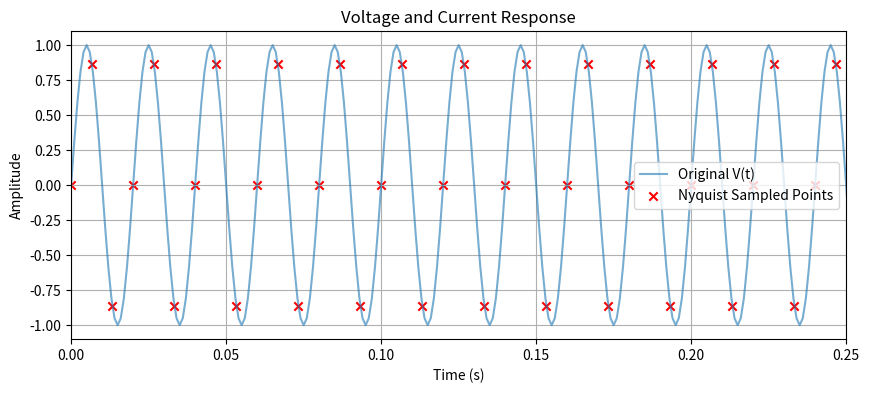
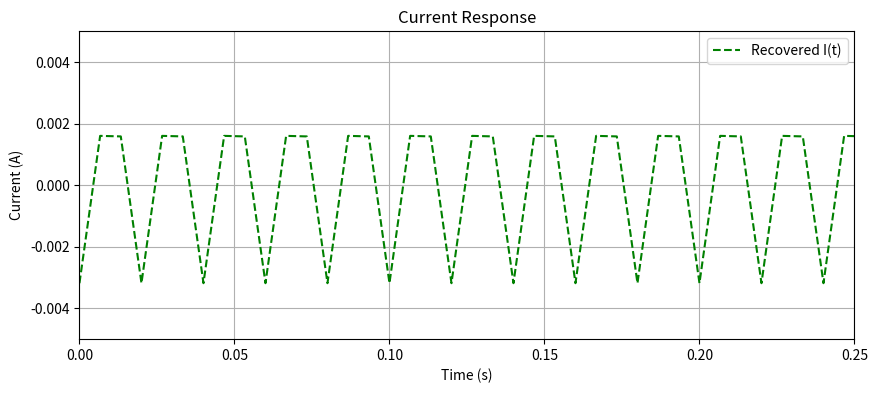

These charts were generated, in order, by the following Python code:
import numpy as np
import matplotlib.pyplot as plt

# Given differential equation: L di/dt + Ri = V(t)

# Values of L and R
L = 1.0
R = 1.0 

# Sampled Time 
T = 2  # Total duration (seconds)
fs = 1000  # High sampling frequency
dt = 1 / fs  # Time step

# Time vector
t = np.arange(0, T, dt)

# Given V(t)
v_t = np.sin(2 * np.pi * 50 * t) #+ np.cos(2 * np.pi * 50 * t)

# Applying Nyquist Sampling
f_max = 50  # Maximum frequency in the signal
f_ny = 3 * f_max  # Oversampling (chosen arbitrarily)
t_ny = np.arange(0, T, 1 / f_ny)  # Corrected Nyquist-sampled time vector
v_ny = np.sin(2 * np.pi * 50 * t_ny) #+ np.cos(2 * np.pi * 50 * t_ny)

# Compute the FFT of V(t)
V_FFT = np.fft.fft(v_ny)
frequencies = np.fft.fftfreq(len(t_ny), 1/f_ny)  # Frequency bins

# Finding I_f for the given differential equation
denominator = R + 1j * 2 * np.pi * frequencies * L
denominator[frequencies == 0] = R  # Avoid division by zero at DC
I_f = V_FFT / denominator

# Converting Frequency domain to Time domain
i_t = np.fft.ifft(I_f).real  # Take only the real part

# Plot the functions
plt.figure(figsize=(10, 4))
plt.plot(t, v_t, label="Original V(t)", alpha=0.6)
plt.scatter(t_ny, v_ny, color='red', label="Nyquist Sampled Points", marker='x')
plt.xlabel('Time (s)')
plt.ylabel('Amplitude')
plt.xlim(0, 0.25)
plt.grid()
plt.legend()
plt.title("Voltage and Current Response")
plt.show()

# Second figure: Current plot
plt.figure(figsize=(10, 4))
plt.plot(t_ny, i_t, label="Recovered I(t)", linestyle='dashed', color='green')
plt.xlabel('Time (s)')
plt.ylabel('Current (A)')
plt.ylim(-0.005 , 0.005)
plt.xlim(0,0.25)
plt.grid()
plt.legend()
plt.title("Current Response")
plt.show()
